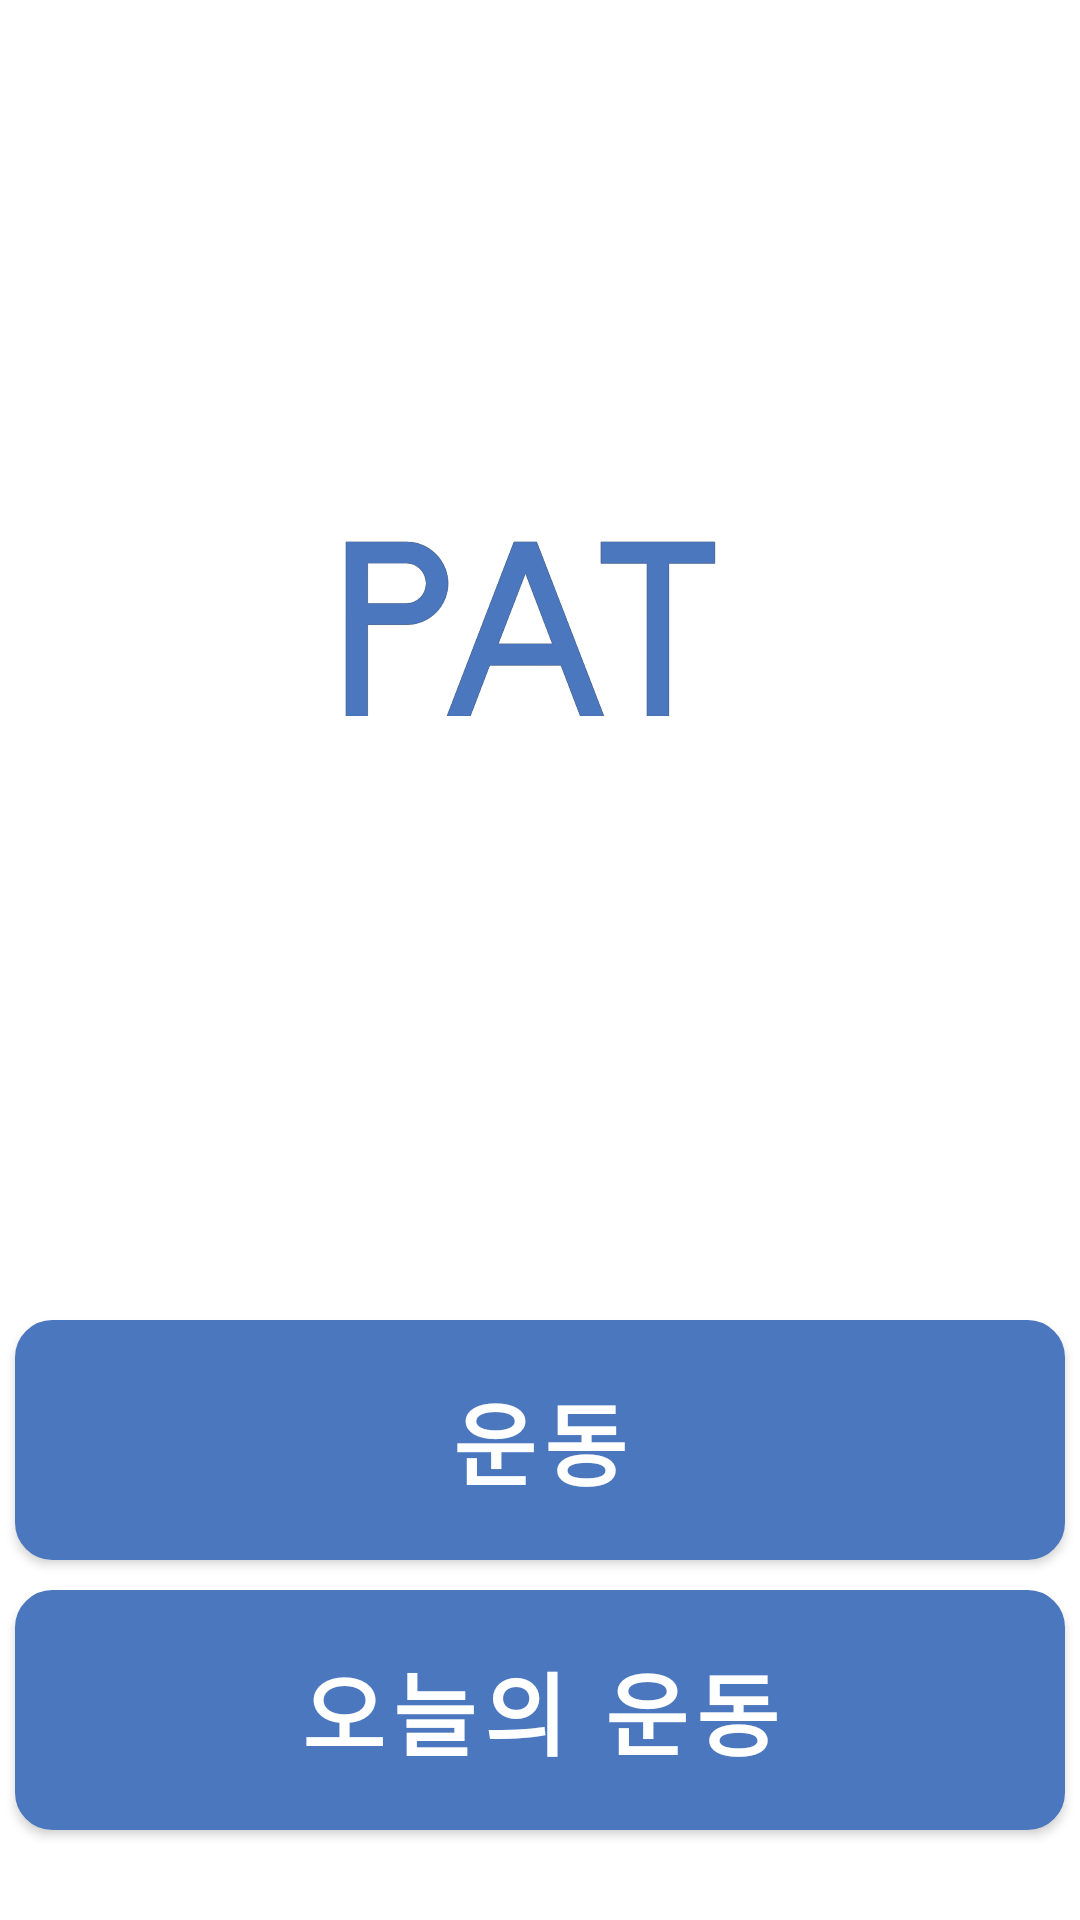

Layout XML and referenced resources for this Android screen:
<!-- AndroidManifest.xml: application theme Theme.Iip -->
<!-- res/layout/activity_main.xml -->
<?xml version="1.0" encoding="utf-8"?>
<LinearLayout
    xmlns:android="http://schemas.android.com/apk/res/android"
    xmlns:app="http://schemas.android.com/apk/res-auto"
    xmlns:tools="http://schemas.android.com/tools"
    android:layout_width="match_parent"
    android:layout_height="match_parent"
    tools:context=".activity.MainActivity"
    android:orientation="vertical">

    <ImageView
        android:id="@+id/imageview"
        android:layout_width="300dp"
        android:layout_height="200dp"
        android:layout_marginTop="110dp"
        android:adjustViewBounds="true"
        android:foregroundGravity="center"
        android:layout_gravity="center"
        android:src="@drawable/icon"
        app:layout_constraintEnd_toEndOf="parent"
        app:layout_constraintStart_toStartOf="parent"
        tools:ignore="MissingConstraints" />




    <com.google.android.material.button.MaterialButton
        android:id="@+id/exercise_button"
        android:backgroundTint="@color/my_blue"
        android:layout_width="350dp"
        android:layout_height="80dp"
        android:fontFamily="@font/tmoneyroundwindextrabold"
        android:layout_gravity="center"
        android:text="운동"
        android:background="@drawable/btn_radius"
        android:textColor="@color/white"
        android:textStyle="bold"
        android:textSize="30sp"
        android:layout_marginTop="130dp"
        android:layout_marginBottom="10dp"
        app:layout_constraintTop_toBottomOf="@id/imageview"
        app:layout_constraintStart_toStartOf="parent"
        app:layout_constraintEnd_toEndOf="parent"
        app:layout_constraintBottom_toTopOf="@id/today_exercise_button"/>

    <com.google.android.material.button.MaterialButton
        android:id="@+id/today_exercise_button"
        android:backgroundTint="@color/my_blue"
        android:layout_gravity="center"
        android:fontFamily="@font/tmoneyroundwindextrabold"
        android:layout_width="350dp"
        android:layout_height="80dp"
        android:text="오늘의 운동"
        android:background="@drawable/btn_radius"
        android:textColor="@color/white"
        android:textStyle="bold"
        android:textSize="30sp"
        app:layout_constraintStart_toStartOf="parent"
        app:layout_constraintEnd_toEndOf="parent"
        app:layout_constraintTop_toBottomOf="@+id/exercise_button"/>

</LinearLayout>
<!-- resources referenced by this layout -->
<resources>
  <color name="my_blue">#4b77be</color>
  <color name="white">#FFFFFFFF</color>
  <!-- drawable btn_radius (drawable-v24) -->
  <?xml version="1.0" encoding="utf-8"?>
  <shape xmlns:android="http://schemas.android.com/apk/res/android">
      <solid
          android:color="@color/my_blue"/>
  <corners
      android:bottomLeftRadius="12dp"
      android:bottomRightRadius="12dp"
      android:topLeftRadius="12dp"
      android:topRightRadius="12dp"/>
      <stroke
          android:width="1dp"
          android:color="@color/white"/>
  </shape>
  <!-- drawable icon: png bitmap (drawable, 147141 bytes) -->
  <style name="Theme.Iip" parent="Theme.MaterialComponents.DayNight.NoActionBar">
          
          <item name="colorPrimary">@color/my_blue</item>
          <item name="colorPrimaryVariant">@color/my_blue</item>
          <item name="colorOnPrimary">@color/white</item>
          
          <item name="colorSecondary">@color/teal_200</item>
          <item name="colorSecondaryVariant">@color/teal_700</item>
          <item name="colorOnSecondary">@color/black</item>
          
          <item name="android:statusBarColor" tools:targetApi="l">?attr/colorPrimaryVariant</item>
          
      </style>
  <color name="teal_200">#FF03DAC5</color>
  <color name="teal_700">#FF018786</color>
  <color name="black">#FF000000</color>
</resources>
